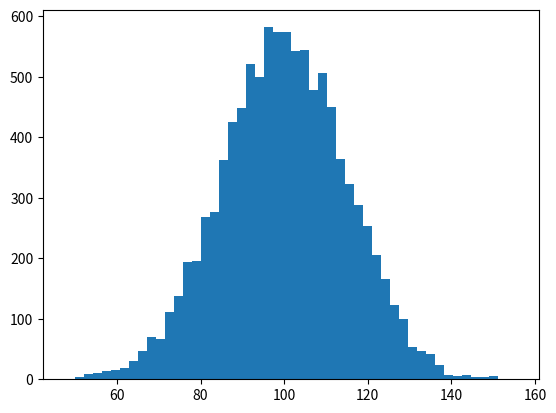

This chart was generated by the following Python code: (Note: this script raises an exception after producing the figure.)
# -*- coding: utf-8 -*-
"""
Created on Thu Nov 15 11:22:34 2018

@author: ethan.kong
"""

import numpy as np
import matplotlib.pyplot as plt

mu, sigma = 100, 15
x = mu + sigma * np.random.randn(10000)

n, bins, patches = plt.hist(x, 50, normed=1,facecolor='g', alpha=0.75)

plt.xlabel('Smarts')
plt.ylabel('Probabulity')
plt.title('Histogram of IQ')
plt.text(60,0.25,r'$\mu=100,\ \sigma=15$')
plt.axis([40,160,0,0.03])
plt.grid(True)
plt.show()